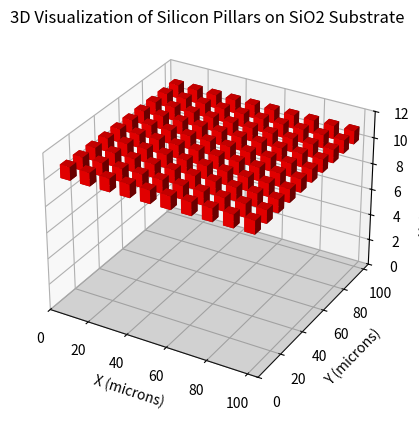

Write the Python code that produced this figure.
import numpy as np
import matplotlib.pyplot as plt
from mpl_toolkits.mplot3d.art3d import Poly3DCollection

def generate_openscad_script(filename="silicon_pillars.scad"):
    # Parameters
    pillar_diameter = 5  # microns
    pillar_radius = pillar_diameter / 2
    pillar_height = 1  # microns
    num_pillars = 100
    grid_size = int(np.sqrt(num_pillars))
    spacing = 10  # microns
    substrate_thickness = 10  # microns
    substrate_size = 105  # microns (square 105x105)
    
    with open(filename, "w") as f:
        # Create SiO2 Substrate
        f.write(f"cube([{substrate_size}, {substrate_size}, {substrate_thickness}]);\n")
        
        # Create the Si pillars in a grid
        for i in range(grid_size):
            for j in range(grid_size):
                x = i * spacing + spacing / 2
                y = j * spacing + spacing / 2
                f.write(f"translate([{x}, {y}, {substrate_thickness}]) cylinder(h={pillar_height}, r={pillar_radius}, center=false);\n")
    
    print(f"OpenSCAD script saved as {filename}")

def plot_pillars():
    fig = plt.figure()
    ax = fig.add_subplot(111, projection='3d')
    
    # Define substrate
    substrate_x = [0, 0, 105, 105]
    substrate_y = [0, 105, 105, 0]
    substrate_z = [0, 0, 0, 0]
    verts = [list(zip(substrate_x, substrate_y, substrate_z))]
    ax.add_collection3d(Poly3DCollection(verts, alpha=0.3, facecolor='gray'))
    
    # Create pillars
    grid_size = int(np.sqrt(100))
    spacing = 10
    for i in range(grid_size):
        for j in range(grid_size):
            x = i * spacing + spacing / 2
            y = j * spacing + spacing / 2
            ax.bar3d(x, y, 10, 5, 5, 1, shade=True, color='red')
    
    ax.set_xlim([0, 105])
    ax.set_ylim([0, 105])
    ax.set_zlim([0, 12])
    ax.set_xlabel("X (microns)")
    ax.set_ylabel("Y (microns)")
    ax.set_zlabel("Height (microns)")
    ax.set_title("3D Visualization of Silicon Pillars on SiO2 Substrate")
    
    plt.show()

generate_openscad_script()
plot_pillars()
